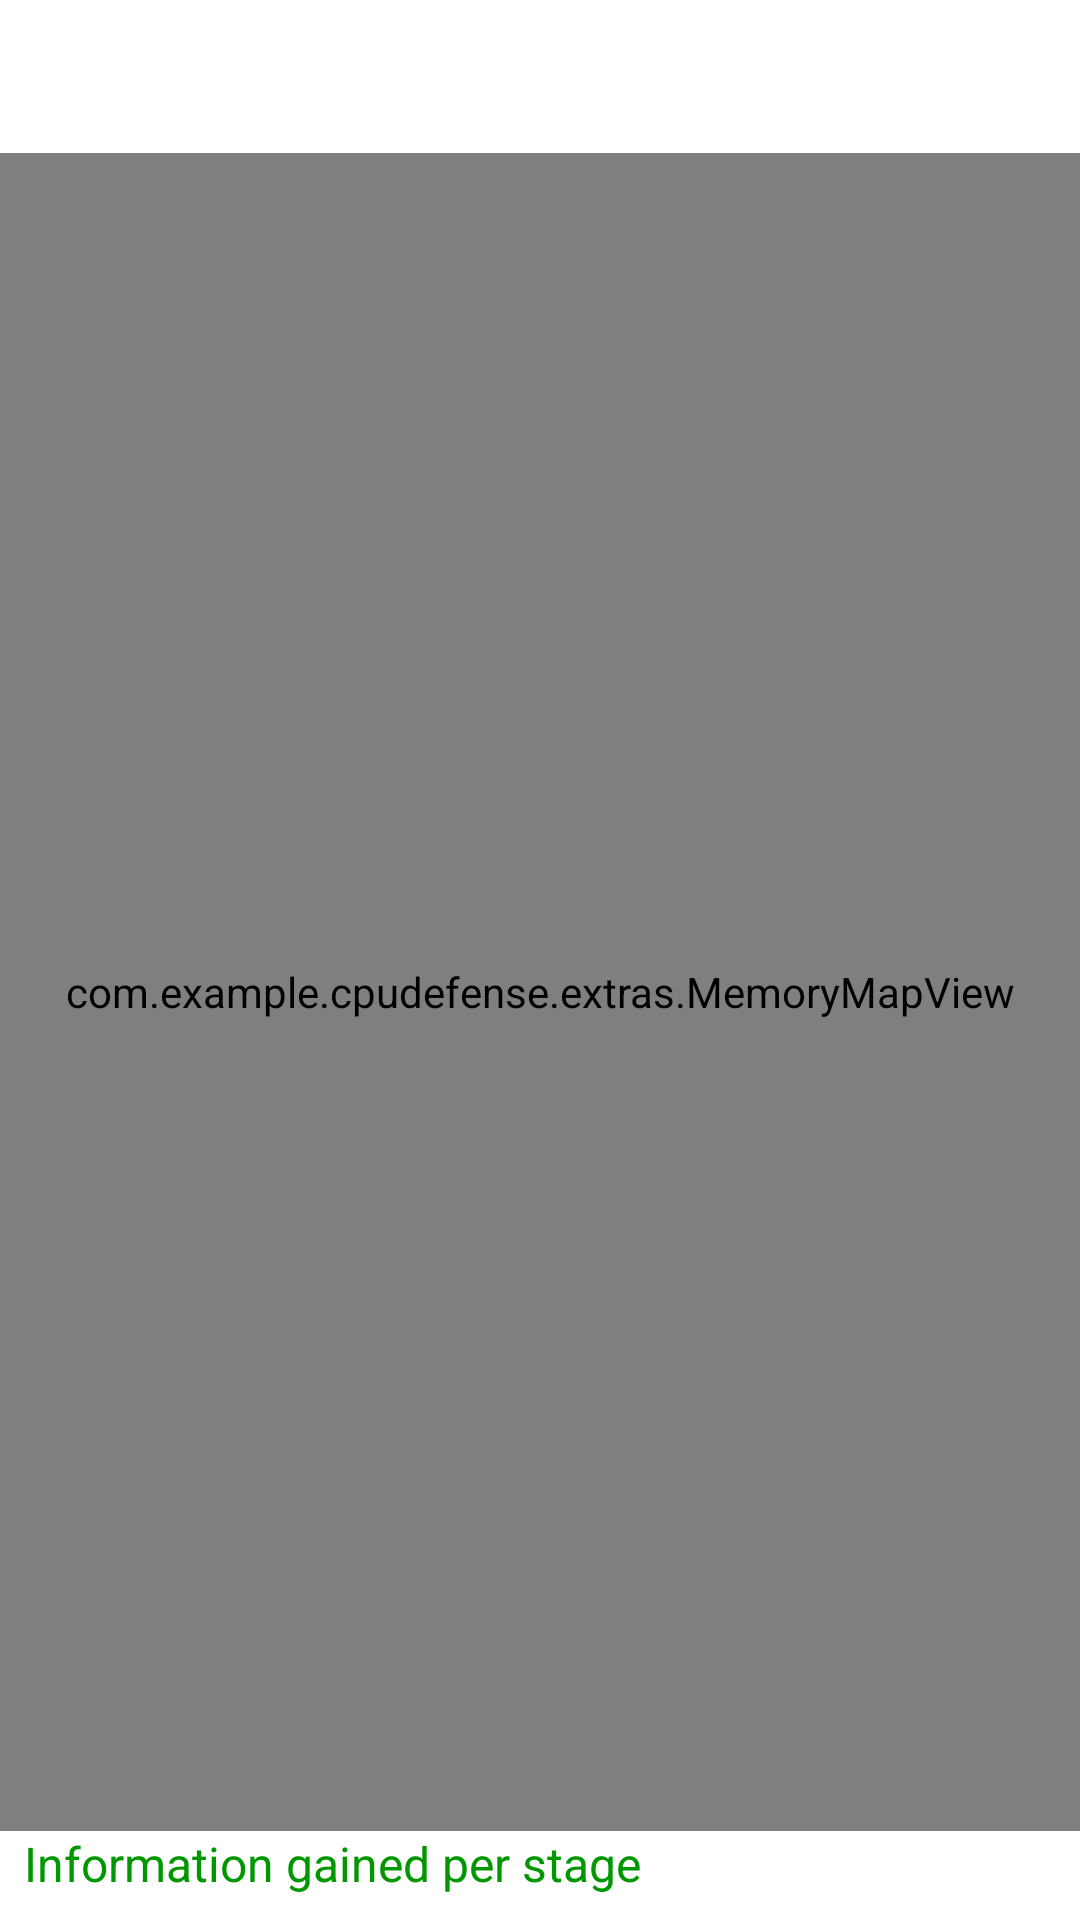

Produce the Android XML layout that renders to this screen, including the resource entries it uses.
<!-- AndroidManifest.xml: application theme Theme.CpuDefense -->
<!-- res/layout/statistics.xml -->
<?xml version="1.0" encoding="utf-8"?>
<androidx.constraintlayout.widget.ConstraintLayout xmlns:android="http://schemas.android.com/apk/res/android"
    xmlns:app="http://schemas.android.com/apk/res-auto"
    xmlns:tools="http://schemas.android.com/tools"
    android:id="@+id/about_layout"
    android:layout_width="match_parent"
    android:layout_height="match_parent"
    tools:context=".activities.ExtrasActivity">

    <TextView
        android:id="@+id/title_view"
        android:layout_width="wrap_content"
        android:layout_height="wrap_content"
        android:layout_margin="8dp"
        android:text="@string/level_statistics_title"
        android:textColor="@color/text_white"
        android:textSize="@dimen/extras_heading_size"
        app:layout_constraintStart_toStartOf="parent"
        app:layout_constraintTop_toTopOf="parent" />

    <TextView
        android:id="@+id/caption_view"
        android:layout_width="match_parent"
        android:layout_height="wrap_content"
        android:layout_margin="8dp"
        android:text="@string/level_statistics_caption"
        android:textColor="@color/text_green"
        android:textSize="@dimen/dialog_text_size"
        app:layout_constraintBottom_toBottomOf="parent"
        app:layout_constraintStart_toStartOf="parent"
        />

    <com.example.cpudefense.extras.MemoryMapView
        android:layout_width="0dp"
        android:layout_height="0dp"
        android:id="@+id/map_view"
        app:layout_constraintTop_toBottomOf="@id/title_view"
        app:layout_constraintBottom_toTopOf="@id/caption_view"
        app:layout_constraintStart_toStartOf="parent"
        app:layout_constraintEnd_toEndOf="parent"
        />

</androidx.constraintlayout.widget.ConstraintLayout>
<!-- resources referenced by this layout -->
<resources>
  <color name="text_green">#009700</color>
  <color name="text_white">#FFFFFF</color>
  <dimen name="dialog_text_size">16sp</dimen>
  <dimen name="extras_heading_size">32sp</dimen>
  <string name="level_statistics_caption">Information gained per stage</string>
  <string name="level_statistics_title">Memory Banks</string>
  <style name="Theme.CpuDefense" parent="Theme.MaterialComponents.DayNight.NoActionBar">
          <item name="android:windowNoTitle">true</item>
          
          <item name="colorPrimary">@color/purple_500</item>
          <item name="colorPrimaryVariant">@color/purple_700</item>
          <item name="colorOnPrimary">@color/white</item>
          
          <item name="colorSecondary">@color/teal_200</item>
          <item name="colorSecondaryVariant">@color/teal_700</item>
          <item name="colorOnSecondary">@color/black</item>
          
          <item name="android:statusBarColor" tools:targetApi="l">?attr/colorPrimaryVariant</item>
          
      </style>
  <color name="purple_500">#FF6200EE</color>
  <color name="purple_700">#FF3700B3</color>
  <color name="white">#FFFFFFFF</color>
  <color name="teal_200">#FF03DAC5</color>
  <color name="teal_700">#FF018786</color>
  <color name="black">#FF000000</color>
</resources>
